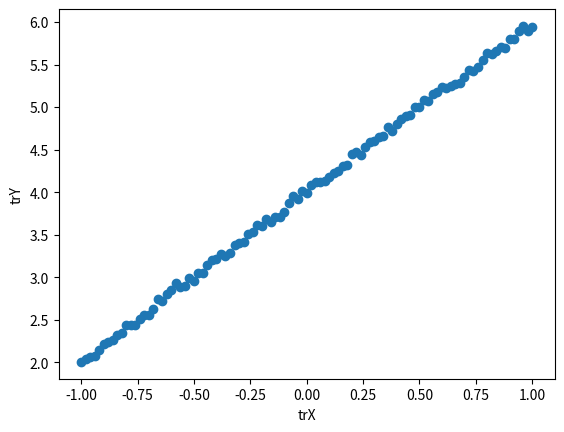

Write the Python code that produced this figure.
#!/usr/bin/env python
# -*- coding: utf-8 -*-

import numpy as np
import matplotlib.pyplot as plt

# 从-1到1等差采样101个点
trX = np.linspace(-1, 1, 101)
# 根据线性关系计算每个x对应的y值，并且加入一些噪声
trY = 2 * trX + \
	np.ones(*trX.shape) * 4 + \
	np.random.randn(*trX.shape) * 0.03

# 创建点图
plt.figure(1)  # 选择图表1
plt.plot(trX, trY, 'o')

plt.xlabel('trX')    #为x轴加注释
plt.ylabel('trY')    #为y轴加注释
 
plt.show()